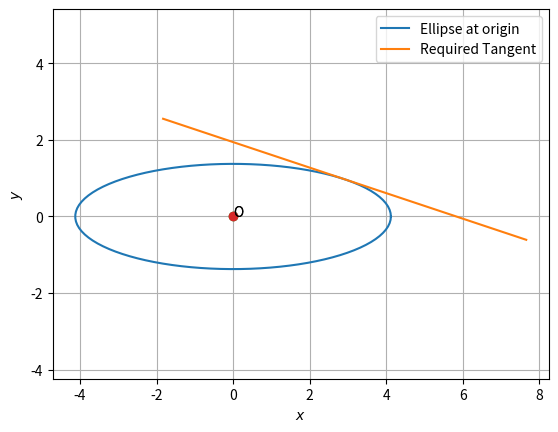

Write the Python code that produced this figure.
# -*- coding: utf-8 -*-
"""
Created on Tue Aug 20 13:06:56 2019

[redacted]
"""
import numpy as np
import matplotlib.pyplot as plt
from numpy import linalg as LA

len=100
theta=np.linspace(0,2*np.pi,len)
V=np.array(([3,0],[0,27]))
u=np.array([0,0])
F=-51
O=np.array([0,0])
l,m=LA.eig(V/-F)
y = np.zeros((2,len))
a=1/l[0]**0.5
b=1/l[1]**0.5
print(a)
print(b)

y[0,:] = a*np.cos(theta)

y[1,:] = b*np.sin(theta)
P=np.array([(17/2)**0.5,(17/18)**0.5])
m=np.array([3/np.sqrt(10),-1/np.sqrt(10)])
len =50

x_P = np.zeros((2,len))

lam_1 = np.linspace(-5,5,len)

for i in range(len):

    temp1 = P + lam_1[i]*m
    x_P[:,i]= temp1.T
    
plt.plot(y[0,:],y[1,:],label='Ellipse at origin')
plt.plot(x_P[0,:],x_P[1,:],label='Required Tangent')
plt.plot(O[0], O[1], 'o')

plt.text(O[0] * (1 - 0.1), O[1] * (1 + 0.1) , 'O')
plt.plot(O[0], O[1], 'o')

plt.text(O[0] * (1 - 0.1), O[1] * (1 + 0.1) , 'O')

plt.axis('equal')

plt.xlabel('$x$');plt.ylabel('$y$')

plt.legend(loc='best')

plt.grid()
plt.show()